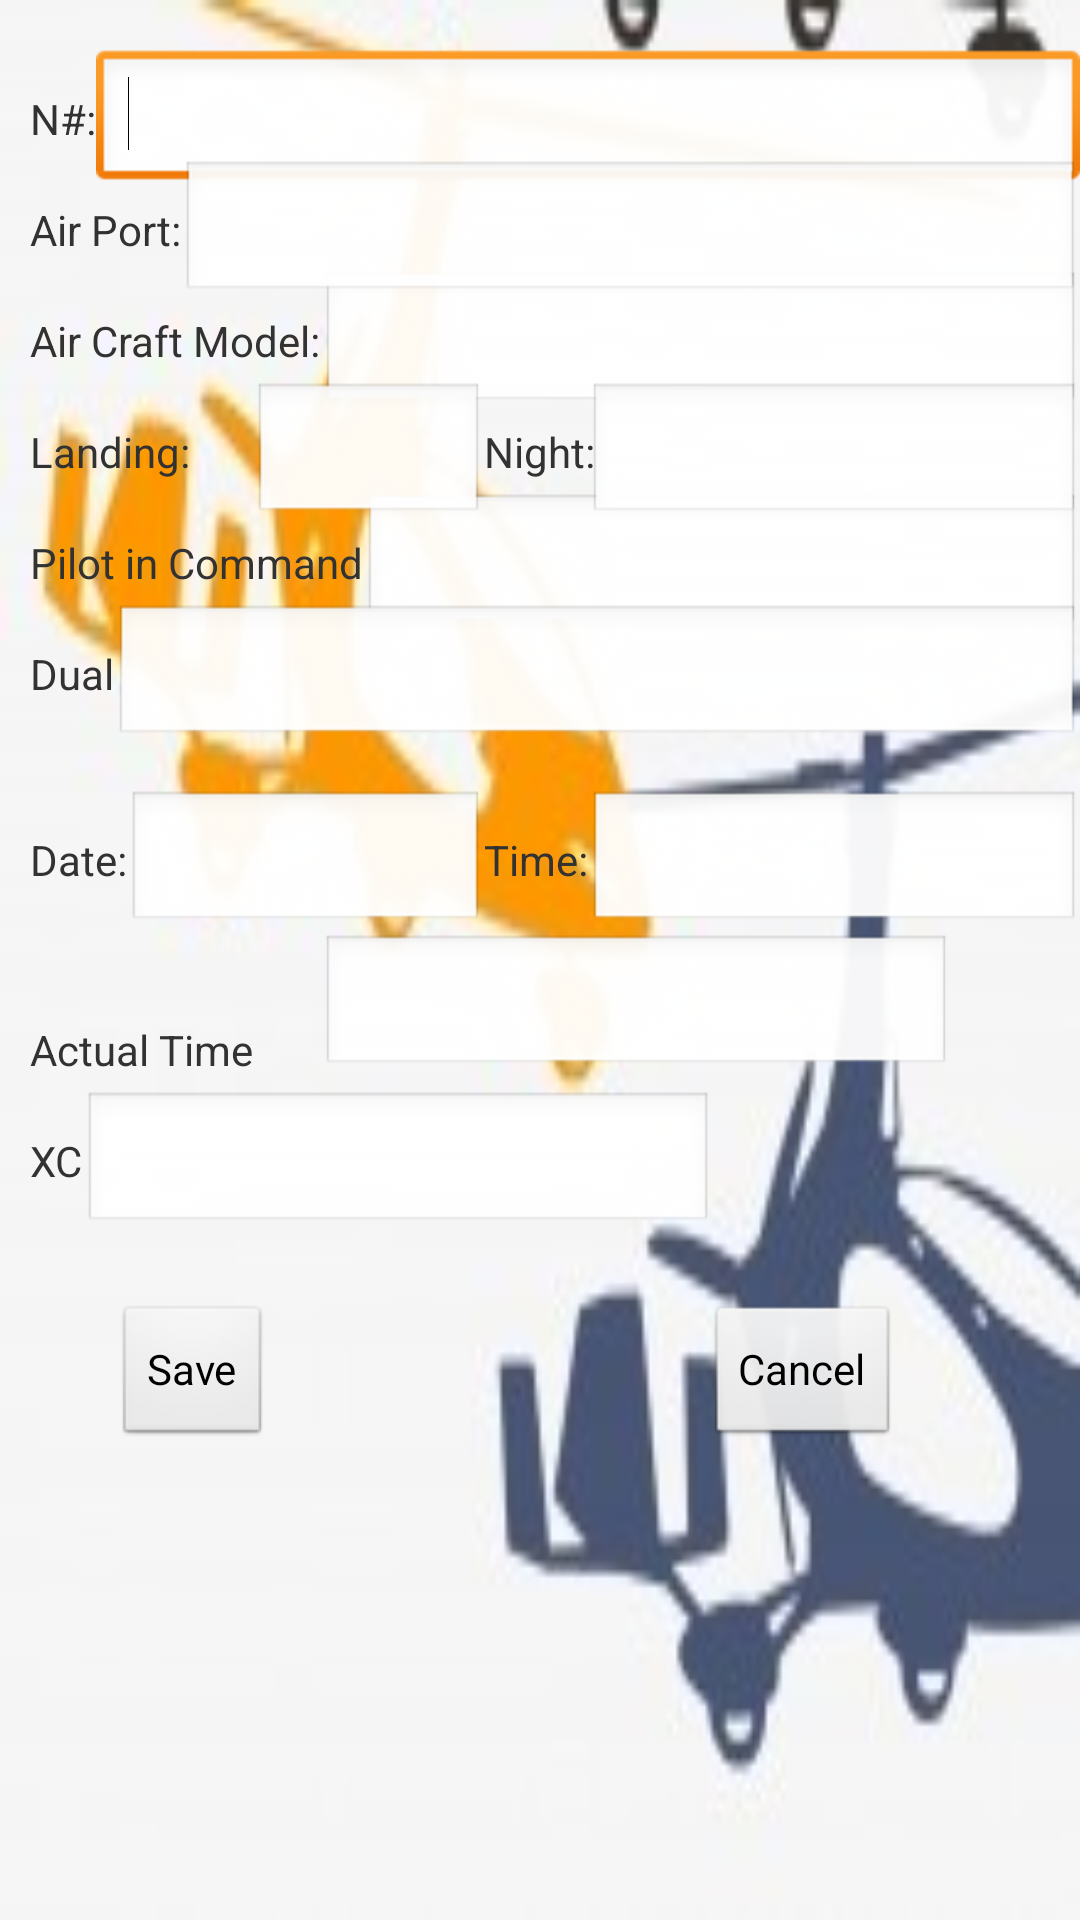

Produce the Android XML layout that renders to this screen, including the resource entries it uses.
<!-- AndroidManifest.xml: application theme AppTheme -->
<!-- res/layout/view_log_entry.xml -->
<RelativeLayout xmlns:android="http://schemas.android.com/apk/res/android"
    android:layout_width="match_parent"
    android:layout_height="wrap_content"
    android:background="@drawable/gyro4">

    <TextView
        android:id="@+id/textViewNnum"
        android:layout_width="wrap_content"
        android:layout_height="wrap_content"
        android:layout_marginLeft="10dp"
        android:layout_marginTop="30dp"
        android:text="N#:" />

    <TextView
        android:id="@+id/textViewAirPort"
        android:layout_width="wrap_content"
        android:layout_height="wrap_content"
        android:layout_alignParentLeft="true"
        android:layout_below="@+id/textViewNnum"
        android:layout_marginLeft="10dp"
        android:layout_marginTop="18dp"
        android:text="Air Port:" />

    <TextView
        android:id="@+id/textViewAirCraftM"
        android:layout_width="wrap_content"
        android:layout_height="wrap_content"
        android:layout_alignParentLeft="true"
        android:layout_below="@+id/textViewAirPort"
        android:layout_marginLeft="10dp"
        android:layout_marginTop="18dp"
        android:text="Air Craft Model:" />

    <TextView
        android:id="@+id/textViewLanding"
        android:layout_width="wrap_content"
        android:layout_height="wrap_content"
        android:layout_alignParentLeft="true"
        android:layout_below="@+id/textViewAirCraftM"
        android:layout_marginLeft="10dp"
        android:layout_marginTop="18dp"
        android:text="Landing:" />

    <TextView
        android:id="@+id/textViewNight"
        android:layout_width="wrap_content"
        android:layout_height="wrap_content"
        android:layout_alignBaseline="@+id/textViewLanding"
        android:layout_alignBottom="@+id/textViewLanding"
        android:layout_centerHorizontal="true"
        android:layout_marginRight="66dp"
        android:text="Night:" />

    <EditText
        android:id="@+id/editTextPilotIC"
        android:layout_width="wrap_content"
        android:layout_height="wrap_content"
        android:layout_alignBaseline="@+id/TextViewPilotIC"
        android:layout_alignBottom="@+id/TextViewPilotIC"
        android:layout_alignParentRight="true"
        android:ems="10"
        android:inputType="textEmailAddress"
        android:layout_toEndOf="@+id/TextViewPilotIC"
        android:layout_toRightOf="@+id/TextViewPilotIC" />

    <EditText
        android:id="@+id/editTextDual"
        android:layout_width="wrap_content"
        android:layout_height="wrap_content"
        android:layout_alignBaseline="@+id/TextViewDual"
        android:layout_alignBottom="@+id/TextViewDual"
        android:layout_alignParentRight="true"
        android:layout_toRightOf="@+id/TextViewDual"
        android:ems="10" />

    <EditText
        android:id="@+id/EditTextAirCraftM"
        android:layout_width="wrap_content"
        android:layout_height="wrap_content"
        android:layout_alignBaseline="@+id/textViewAirCraftM"
        android:layout_alignBottom="@+id/textViewAirCraftM"
        android:layout_alignParentRight="true"
        android:layout_toRightOf="@+id/textViewAirCraftM"
        android:ems="10"
        android:inputType="textPostalAddress|textCapWords" />

    <TextView
        android:id="@+id/TextViewPilotIC"
        android:layout_width="wrap_content"
        android:layout_height="wrap_content"
        android:layout_alignLeft="@+id/textViewLanding"
        android:layout_below="@+id/textViewLanding"
        android:layout_marginTop="18dp"
        android:text="Pilot in Command" />

    <EditText
        android:id="@+id/EditTextLanding"
        android:layout_width="wrap_content"
        android:layout_height="wrap_content"
        android:layout_alignBaseline="@+id/textViewLanding"
        android:layout_alignBottom="@+id/textViewLanding"
        android:layout_toLeftOf="@+id/textViewNight"
        android:layout_toRightOf="@+id/TextViewActualTime"
        android:ems="10"
        android:inputType="textPostalAddress|textCapCharacters" />

    <EditText
        android:id="@+id/editTextNight"
        android:layout_width="wrap_content"
        android:layout_height="wrap_content"
        android:layout_alignBaseline="@+id/textViewNight"
        android:layout_alignBottom="@+id/textViewNight"
        android:layout_alignParentRight="true"
        android:layout_toRightOf="@+id/TextViewTime"
        android:ems="10" />

    <TextView
        android:id="@+id/TextViewDual"
        android:layout_width="wrap_content"
        android:layout_height="wrap_content"
        android:layout_alignLeft="@+id/TextViewPilotIC"
        android:layout_below="@+id/TextViewPilotIC"
        android:layout_marginTop="18dp"
        android:text="Dual" />

    <TextView
        android:id="@+id/TextViewXC"
        android:layout_width="wrap_content"
        android:layout_height="wrap_content"
        android:layout_alignLeft="@+id/TextViewActualTime"
        android:layout_below="@+id/TextViewActualTime"
        android:layout_marginTop="18dp"
        android:text="XC" />

    <TextView
        android:id="@+id/TextViewActualTime"
        android:layout_width="wrap_content"
        android:layout_height="wrap_content"
        android:layout_alignBottom="@+id/editTextActualTime"
        android:layout_alignLeft="@+id/TextViewDate"
        android:text="Actual Time" />

    <EditText
        android:id="@+id/editTextDate"
        android:layout_width="wrap_content"
        android:layout_height="wrap_content"
        android:layout_below="@+id/editTextDual"
        android:layout_marginTop="14dp"
        android:layout_toLeftOf="@+id/TextViewTime"
        android:layout_toRightOf="@+id/TextViewDate"
        android:ems="10"
        android:inputType="date" />

    <TextView
        android:id="@+id/TextViewDate"
        android:layout_width="wrap_content"
        android:layout_height="wrap_content"
        android:layout_alignBaseline="@+id/editTextDate"
        android:layout_alignBottom="@+id/editTextDate"
        android:layout_alignLeft="@+id/TextViewDual"
        android:text="@string/date" />

    <TextView
        android:id="@+id/TextViewTime"
        android:layout_width="wrap_content"
        android:layout_height="wrap_content"
        android:layout_alignBaseline="@+id/editTextDate"
        android:layout_alignBottom="@+id/editTextDate"
        android:layout_alignLeft="@+id/textViewNight"
        android:text="@string/time" />

    <EditText
        android:id="@+id/editTextTime"
        android:layout_width="wrap_content"
        android:layout_height="wrap_content"
        android:layout_alignBaseline="@+id/TextViewTime"
        android:layout_alignBottom="@+id/TextViewTime"
        android:layout_alignParentRight="true"
        android:layout_toRightOf="@+id/TextViewTime"
        android:ems="10"
        android:inputType="time" />

    <EditText
        android:id="@+id/editTextActualTime"
        android:layout_width="wrap_content"
        android:layout_height="wrap_content"
        android:ems="10"
        android:layout_below="@+id/editTextDate"
        android:layout_alignLeft="@+id/EditTextAirCraftM"
        android:layout_alignStart="@+id/EditTextAirCraftM" />

    <EditText
        android:id="@+id/editTextXC"
        android:layout_width="wrap_content"
        android:layout_height="wrap_content"
        android:layout_alignBaseline="@+id/TextViewXC"
        android:layout_alignBottom="@+id/TextViewXC"
        android:layout_toRightOf="@+id/TextViewXC"
        android:ems="10"
        android:inputType="textMultiLine|textCapSentences" />

    <Button
        android:id="@+id/button_log_save"
        android:layout_width="wrap_content"
        android:layout_height="wrap_content"
        android:layout_alignLeft="@+id/editTextDual"
        android:layout_below="@+id/editTextXC"
        android:layout_marginTop="23dp"
        android:onClick="saveNewLogEntry"
        android:text="@string/button_save" />

    <Button
        android:id="@+id/button_log_cancel"
        android:layout_width="wrap_content"
        android:layout_height="wrap_content"
        android:layout_alignParentRight="true"
        android:layout_below="@+id/editTextXC"
        android:layout_marginTop="23dp"
        android:layout_marginRight="60dp"
        android:onClick="cancelSaveNewLogEntry"
        android:text="@string/button_cancel" />

    <EditText
        android:id="@+id/editTextNnum"
        android:layout_width="wrap_content"
        android:layout_height="wrap_content"
        android:layout_alignBaseline="@+id/textViewNnum"
        android:layout_alignBottom="@+id/textViewNnum"
        android:layout_alignParentRight="true"
        android:layout_toRightOf="@+id/textViewNnum"
        android:ems="10"
        android:inputType="textPersonName|textCapWords" >
        <requestFocus />
    </EditText>

    <EditText
        android:id="@+id/editTextAirPort"
        android:layout_width="wrap_content"
        android:layout_height="wrap_content"
        android:layout_alignParentRight="true"
		android:layout_below="@+id/editTextNnum"
        android:layout_toRightOf="@+id/textViewAirPort"
        android:layout_alignBaseline="@+id/textViewAirPort"
        android:ems="10"
        android:inputType="textPostalAddress|textCapWords" />

</RelativeLayout>
<!-- resources referenced by this layout -->
<resources>
  <!-- drawable gyro4: jpg bitmap (drawable-hdpi, 27293 bytes) -->
  <string name="button_cancel">Cancel</string>
  <string name="button_save">Save</string>
  <string name="date">Date:</string>
  <string name="time">Time:</string>
  <style name="AppTheme" parent="AppBaseTheme">
          
       	<item name="android:windowNoTitle">true</item>
      </style>
  <style name="AppBaseTheme" parent="android:Theme.Light">
          
      </style>
</resources>
